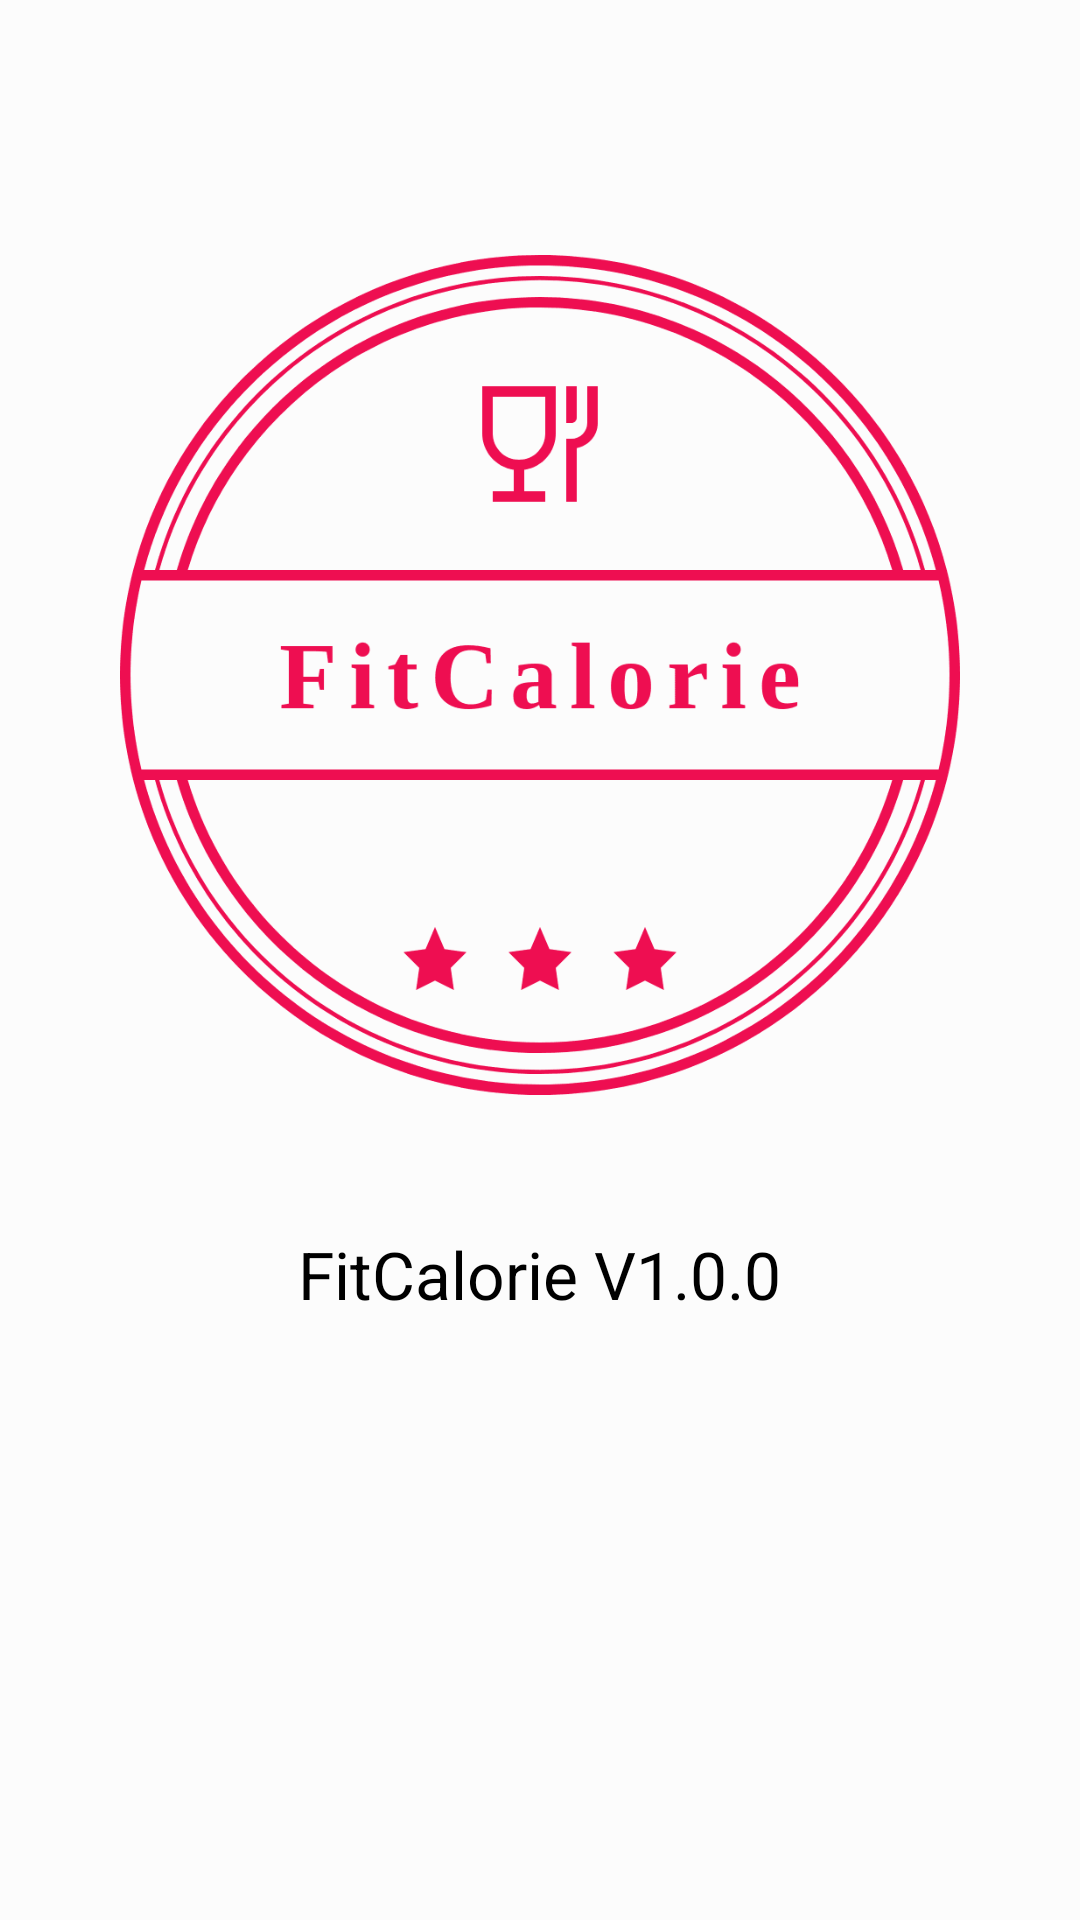

Write the Android layout XML for this screen, with the resource values it uses.
<!-- AndroidManifest.xml: application theme AppTheme -->
<!-- res/layout/activity_about.xml -->
<?xml version="1.0" encoding="utf-8"?>
<LinearLayout xmlns:android="http://schemas.android.com/apk/res/android"
    xmlns:app="http://schemas.android.com/apk/res-auto"
    xmlns:tools="http://schemas.android.com/tools"
    android:layout_width="match_parent"
    android:layout_height="match_parent"
    android:orientation="vertical"
    android:background="?attr/backgroundcolor"
    tools:context=".AboutActivity">

    <ImageView
        android:id="@+id/imageView"
        android:layout_width="350dp"
        android:layout_height="350dp"
        android:layout_marginTop="50dp"
        android:layout_gravity="center_horizontal"
        android:scaleType="fitXY"
        app:srcCompat="@drawable/logo_transparent" />

    <TextView
        android:layout_marginTop="10dp"
        android:layout_width="wrap_content"
        android:layout_height="wrap_content"
        android:scaleType="fitXY"
        android:layout_gravity="center_horizontal"
        android:textSize="22dp"
        android:textColor="?attr/textcolor"
        android:text="FitCalorie V1.0.0"/>
</LinearLayout>
<!-- resources referenced by this layout -->
<resources>
  <!-- drawable logo_transparent: png bitmap (drawable-v24, 22913 bytes) -->
  <style name="AppTheme" parent="Theme.AppCompat.Light.DarkActionBar">
          
          <item name="colorPrimary">#c4302b</item>
          <item name="colorPrimaryDark">#80261f</item>
          <item name="colorAccent">#efd100</item>
          <item name="backgroundcolor">#fcfcfc</item>
          <item name="cardbackground">#ffffff</item>
          <item name="textcolor">#000000</item>
          <item name="tintcolor">#808080</item>
          <item name="buttoncolor">#c4302b</item>
          <item name="android:windowAnimationStyle">@style/WindowAnimationTransition</item>
      </style>
  <style name="WindowAnimationTransition">
          <item name="android:windowEnterAnimation">@android:anim/fade_in</item>
          <item name="android:windowExitAnimation">@android:anim/fade_out</item>
      </style>
</resources>
